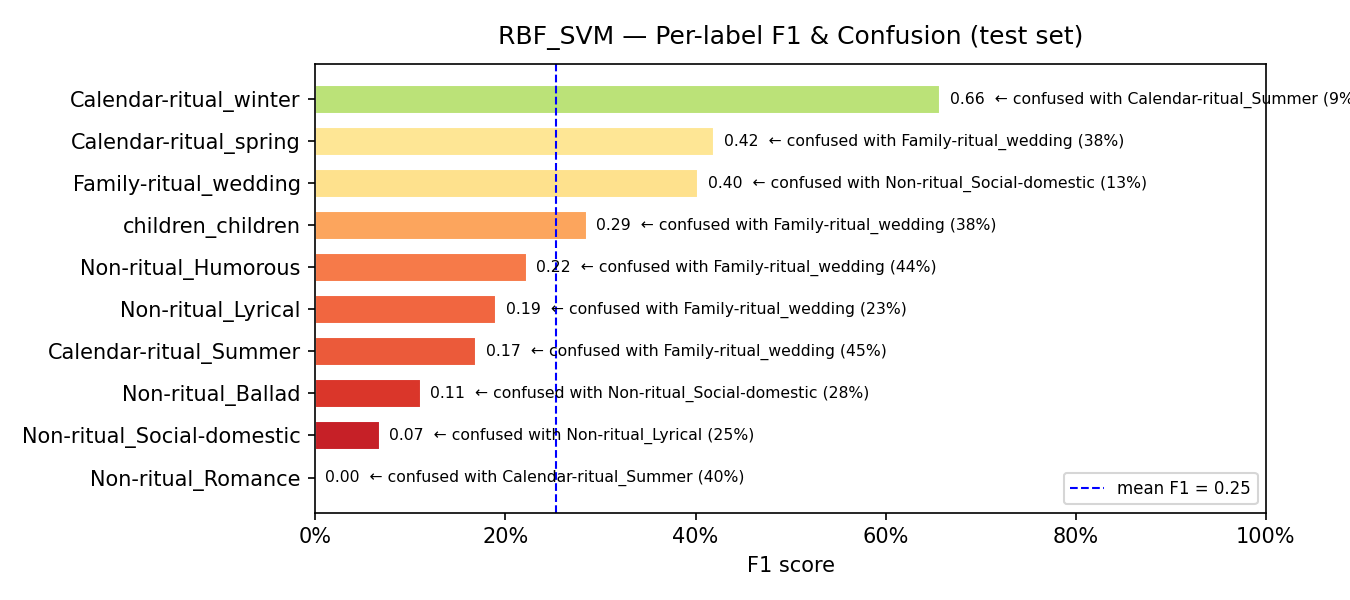

The file beside this chart, header and first rows:
model, label, support, precision, recall, f1, confusion_rate, top_confused_with, top_confused_pct
RBF_SVM, Non-ritual_Romance, 5, 0.0, 0.0, 0.0, 1.0, Calendar-ritual_Summer, 0.4
RBF_SVM, Non-ritual_Social-domestic, 8, 0.0392, 0.25, 0.0678, 0.75, Non-ritual_Lyrical, 0.25
RBF_SVM, Non-ritual_Ballad, 60, 0.3333, 0.0667, 0.1111, 0.9333, Non-ritual_Social-domestic, 0.2833
RBF_SVM, Calendar-ritual_Summer, 38, 0.2381, 0.1316, 0.1695, 0.8684, Family-ritual_wedding, 0.4474
RBF_SVM, Non-ritual_Lyrical, 31, 0.1875, 0.1935, 0.1905, 0.8065, Family-ritual_wedding, 0.2258
RBF_SVM, Non-ritual_Humorous, 16, 0.2727, 0.1875, 0.2222, 0.8125, Family-ritual_wedding, 0.4375
RBF_SVM, children_children, 8, 0.3333, 0.25, 0.2857, 0.75, Family-ritual_wedding, 0.375
RBF_SVM, Family-ritual_wedding, 52, 0.3039, 0.5962, 0.4026, 0.4038, Non-ritual_Social-domestic, 0.1346
RBF_SVM, Calendar-ritual_spring, 55, 0.6538, 0.3091, 0.4198, 0.6909, Family-ritual_wedding, 0.3818
RBF_SVM, Calendar-ritual_winter, 44, 0.8276, 0.5455, 0.6575, 0.4545, Calendar-ritual_Summer, 0.0909
